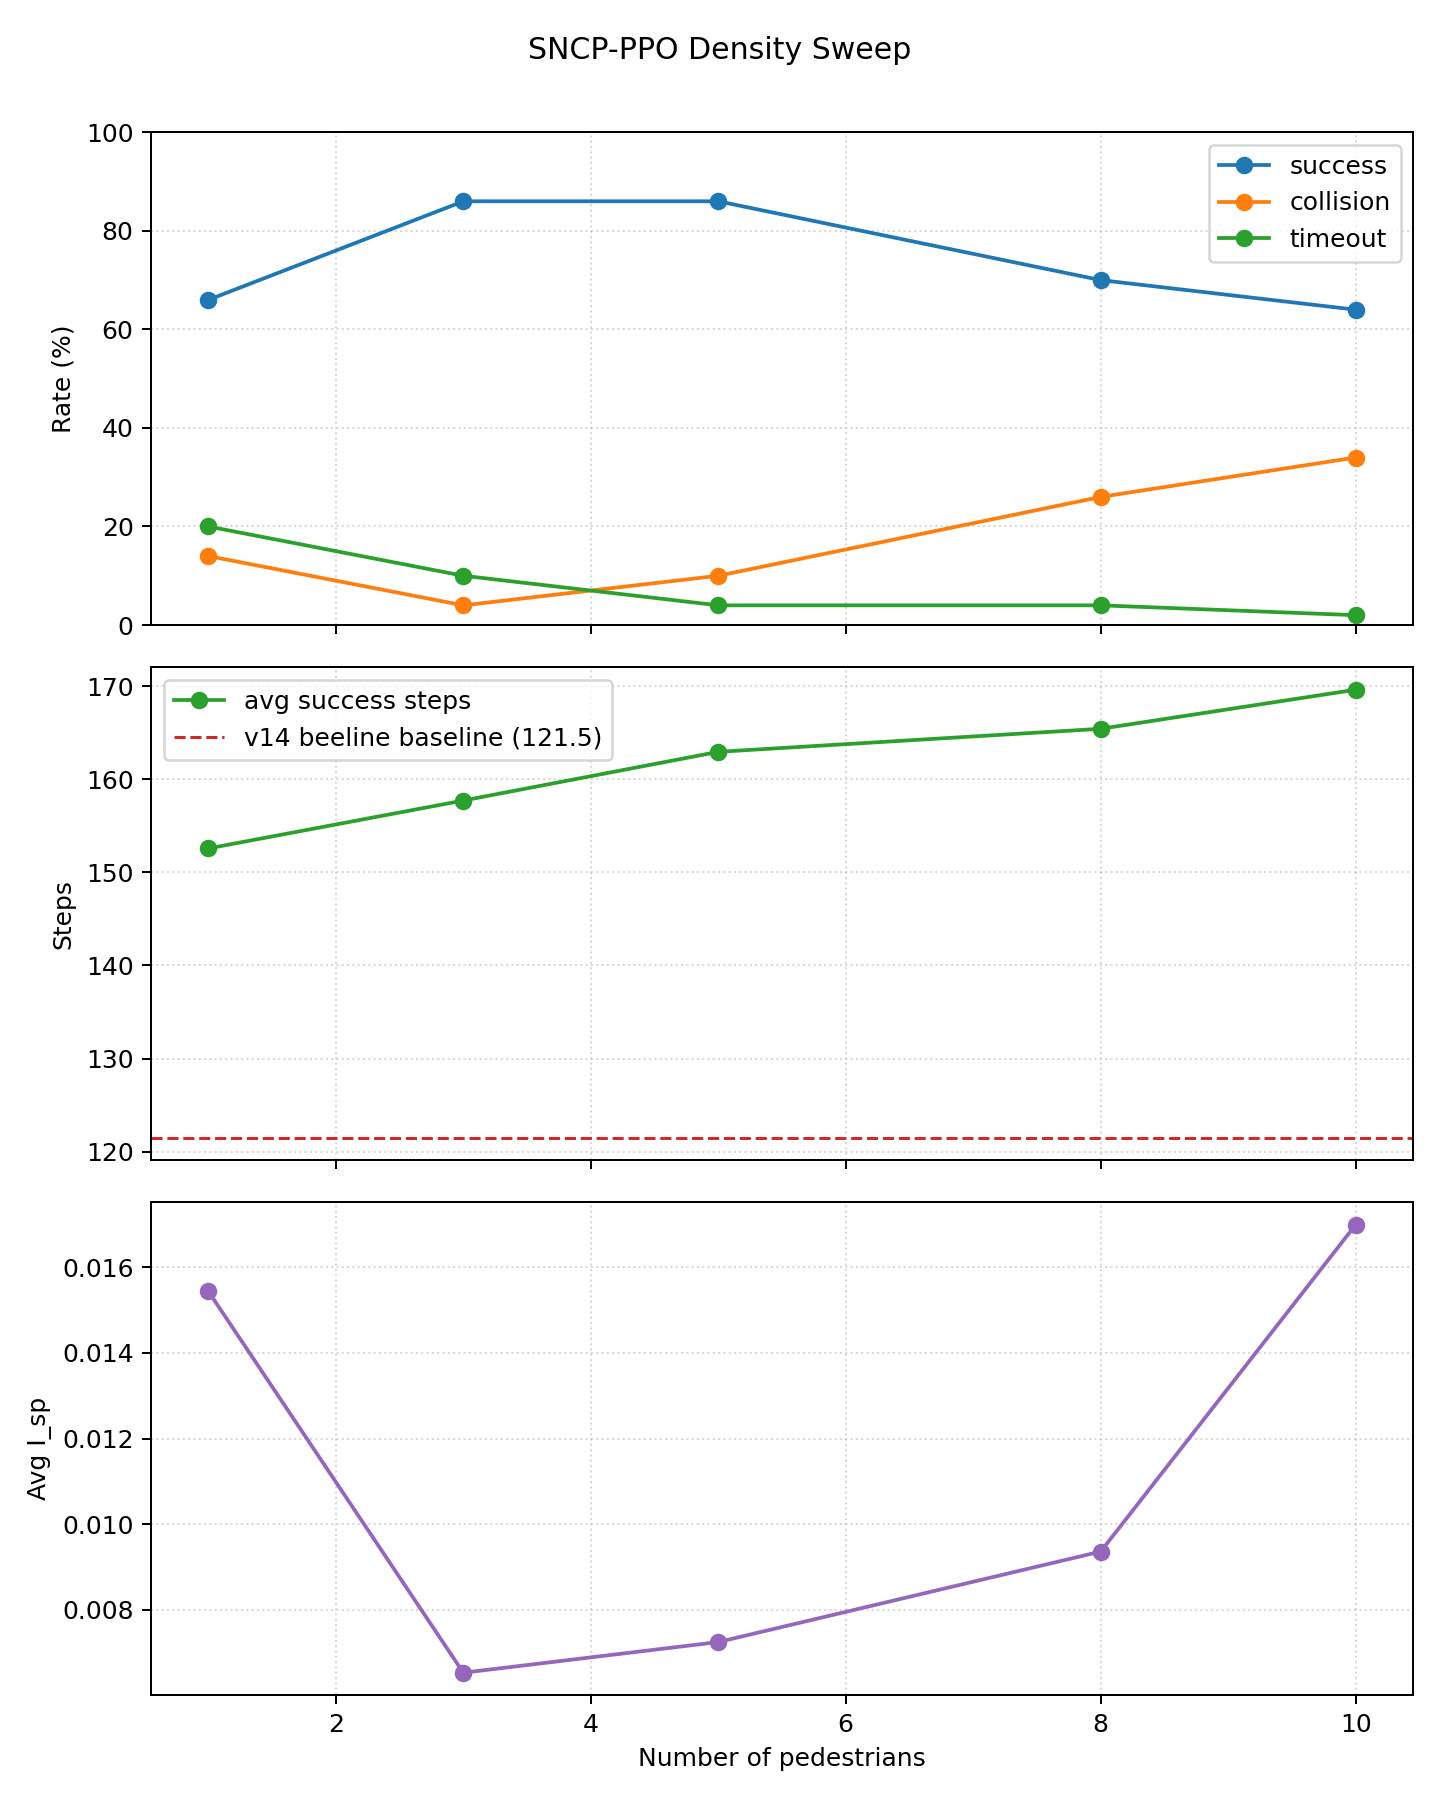

The data file committed next to this chart (first rows):
num_humans, scenario, episodes, success_rate, collision_rate, timeout_rate, avg_success_steps, avg_episode_steps, avg_i_sp, avg_min_d_min, avg_reward
1, hard, 50, 0.6600, 0.1400, 0.2000, 152.6, 155.8, 0.0154, 1.498, 12.84
3, hard, 50, 0.8600, 0.0400, 0.1000, 157.7, 158.5, 0.0065, 1.18, 27.41
5, hard, 50, 0.8600, 0.1000, 0.0400, 163, 154.1, 0.0072, 1.07, 25.94
8, hard, 50, 0.7000, 0.2600, 0.0400, 165.4, 130.7, 0.0094, 0.8601, 18.4
10, hard, 50, 0.6400, 0.3400, 0.0200, 169.6, 118.9, 0.0170, 0.7791, 13.19
